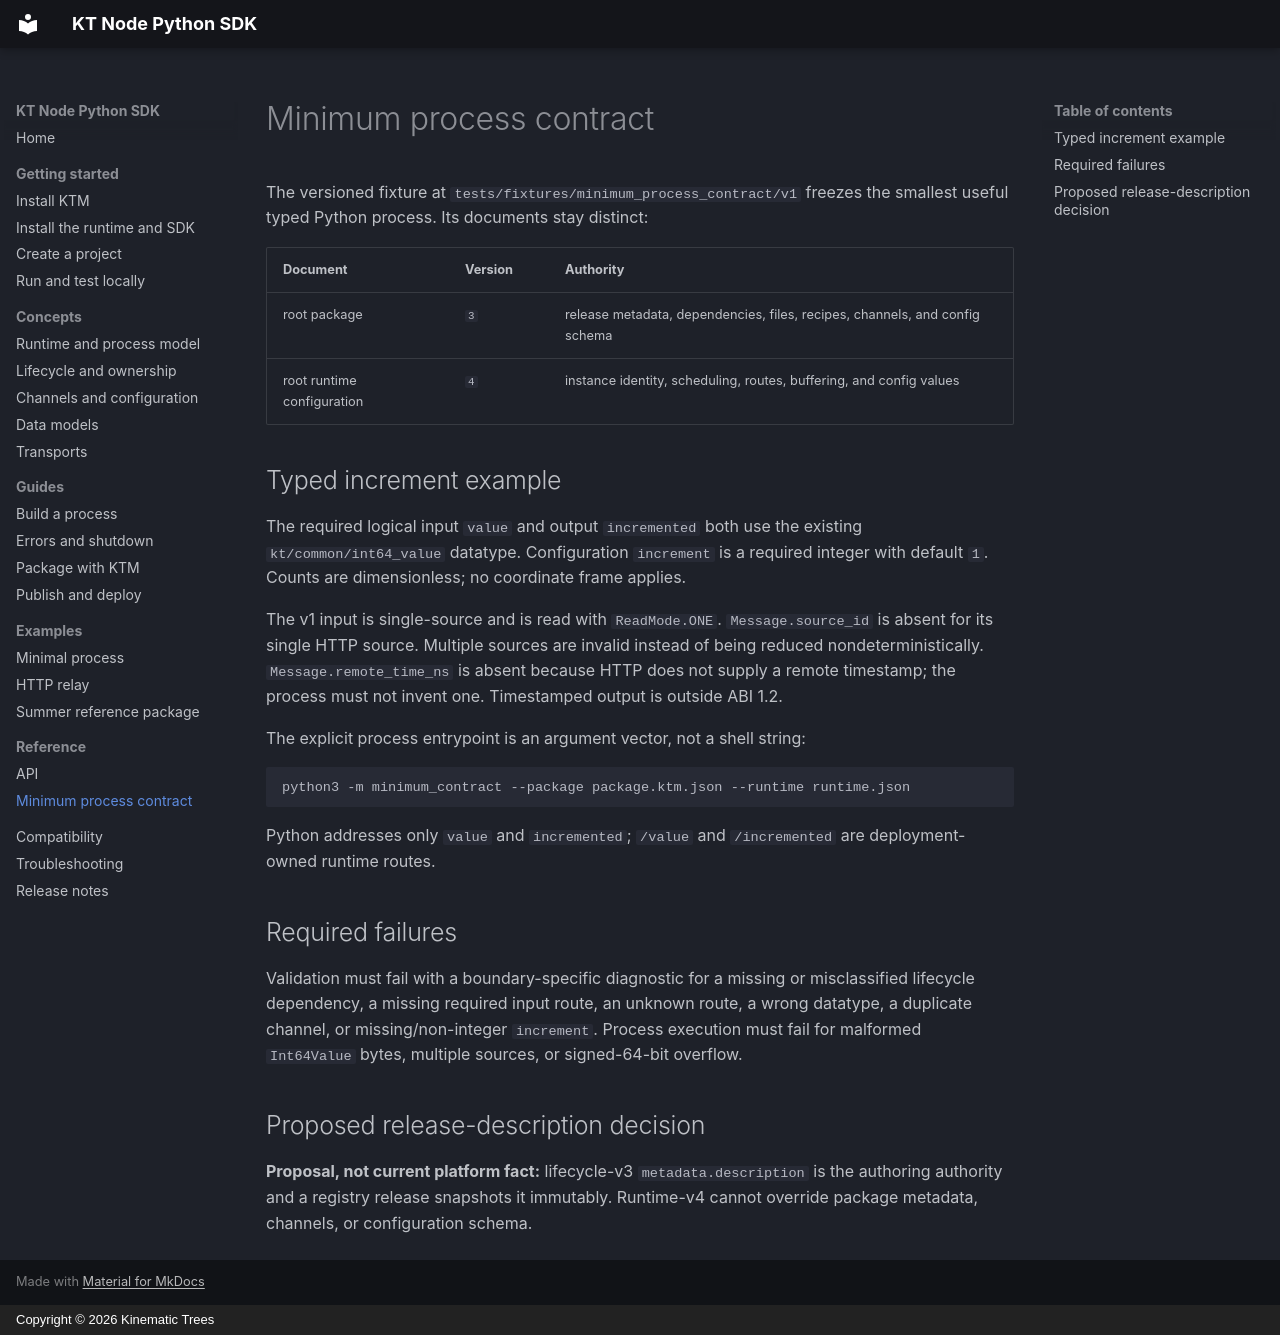

repository: Kinematic-Trees-Packages/kt-node-python-sdk · page: reference/minimum-process-contract/index.html · generator: mkdocs · copyright: Copyright © 2026 Kinematic Trees

# Minimum process contract

The versioned fixture at `tests/fixtures/minimum_process_contract/v1` freezes
the smallest useful typed Python process. Its documents stay distinct:

| Document | Version | Authority |
| --- | --- | --- |
| root package | `3` | release metadata, dependencies, files, recipes, channels, and config schema |
| root runtime configuration | `4` | instance identity, scheduling, routes, buffering, and config values |

## Typed increment example

The required logical input `value` and output `incremented` both use the
existing `kt/common/int64_value` datatype. Configuration `increment` is a
required integer with default `1`. Counts are dimensionless; no coordinate
frame applies.

The v1 input is single-source and is read with `ReadMode.ONE`.
`Message.source_id` is absent for its single HTTP source. Multiple sources are
invalid instead of being reduced nondeterministically. `Message.remote_time_ns`
is absent because HTTP does not supply a remote timestamp; the process must not
invent one. Timestamped output is outside ABI 1.2.

The explicit process entrypoint is an argument vector, not a shell string:

```text
python3 -m minimum_contract --package package.ktm.json --runtime runtime.json
```

Python addresses only `value` and `incremented`; `/value` and `/incremented`
are deployment-owned runtime routes.

## Required failures

Validation must fail with a boundary-specific diagnostic for a missing or
misclassified lifecycle dependency, a missing required input route, an unknown
route, a wrong datatype, a duplicate channel, or missing/non-integer
`increment`. Process execution must fail for malformed `Int64Value` bytes,
multiple sources, or signed-64-bit overflow.

## Proposed release-description decision

**Proposal, not current platform fact:** lifecycle-v3 `metadata.description`
is the authoring authority and a registry release snapshots it immutably.
Runtime-v4 cannot override package metadata, channels, or configuration schema.
